Image classification data set "dataset" (rajRishi3dec/crop-weed-detector on GitHub). Class labels (2): crop, weed.

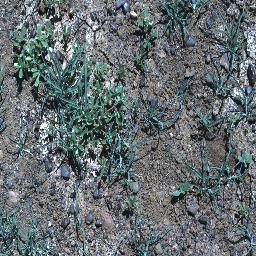
Label: weed

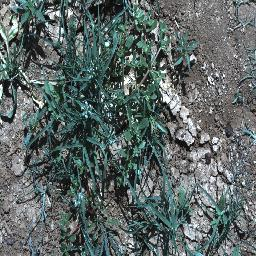
Label: weed

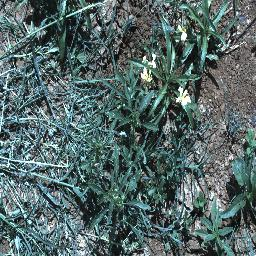
Label: weed

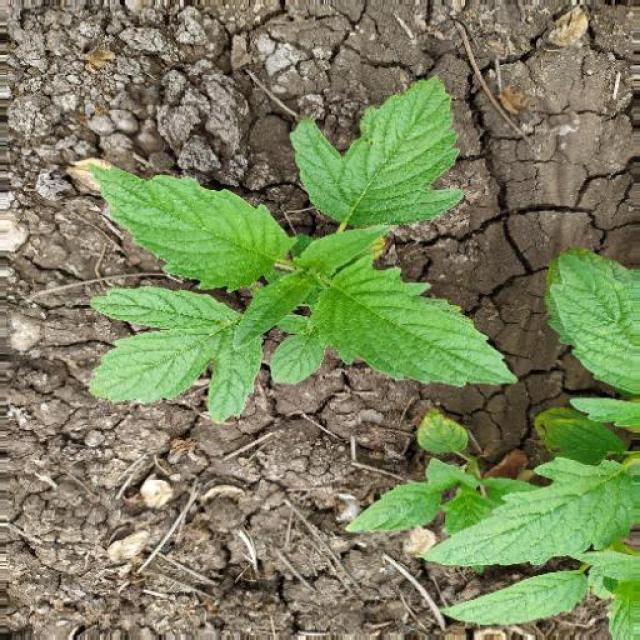
Label: weed

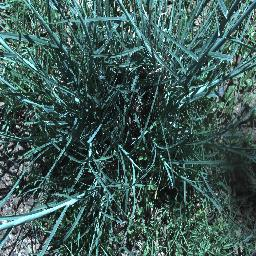
Label: weed

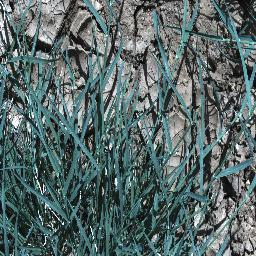
Label: weed
